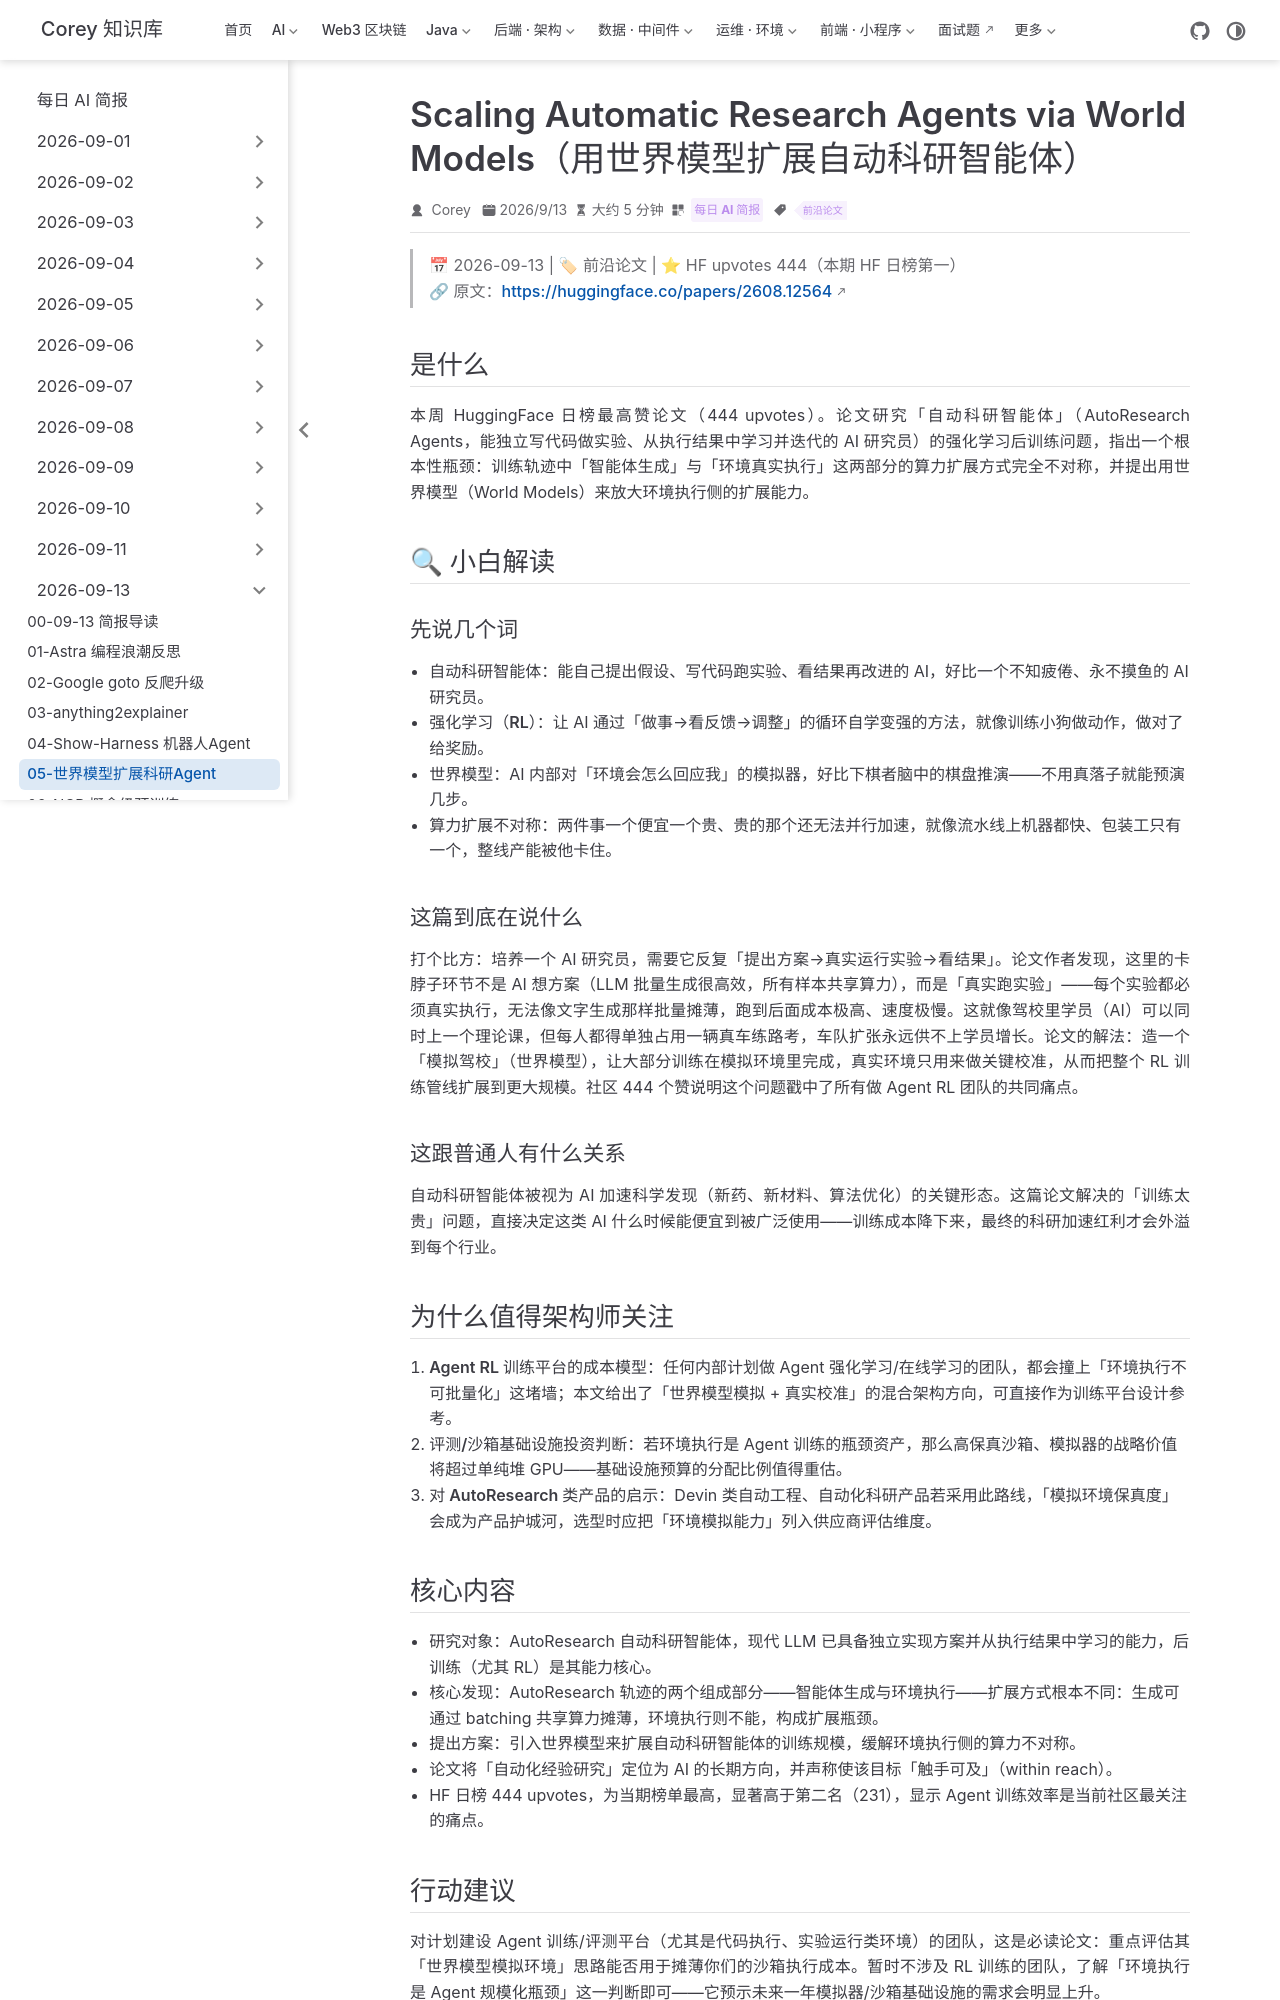

repository: code-corey/code-corey.github.io · page: News/2026-09-13/05-scaling-research-agents-world-models.html · generator: jekyll

---
title: "Scaling Automatic Research Agents via World Models（用世界模型扩展自动科研智能体）"
shortTitle: "世界模型扩展科研Agent"
sidebarGroup: "2026-09-13"
order: 5
date: 2026-09-13
category:
  - "每日 AI 简报"
tag:
  - "前沿论文"
description: "HF 444 赞：指出自动科研（AutoResearch）智能体 RL 训练的根本瓶颈——生成与环境执行算力扩展不对称，提出用世界模型分摊环境执行成本。"
---

# Scaling Automatic Research Agents via World Models（用世界模型扩展自动科研智能体）

> 📅 2026-09-13 | 🏷 前沿论文 | ⭐ HF upvotes 444（本期 HF 日榜第一）
> 🔗 原文：https://huggingface.co/papers/2608.12564

## 是什么

本周 HuggingFace 日榜最高赞论文（444 upvotes）。论文研究「自动科研智能体」（AutoResearch Agents，能独立写代码做实验、从执行结果中学习并迭代的 AI 研究员）的强化学习后训练问题，指出一个根本性瓶颈：训练轨迹中「智能体生成」与「环境真实执行」这两部分的算力扩展方式完全不对称，并提出用世界模型（World Models）来放大环境执行侧的扩展能力。

## 🔍 小白解读

### 先说几个词

- **自动科研智能体**：能自己提出假设、写代码跑实验、看结果再改进的 AI，好比一个不知疲倦、永不摸鱼的 AI 研究员。
- **强化学习（RL）**：让 AI 通过「做事→看反馈→调整」的循环自学变强的方法，就像训练小狗做动作，做对了给奖励。
- **世界模型**：AI 内部对「环境会怎么回应我」的模拟器，好比下棋者脑中的棋盘推演——不用真落子就能预演几步。
- **算力扩展不对称**：两件事一个便宜一个贵、贵的那个还无法并行加速，就像流水线上机器都快、包装工只有一个，整线产能被他卡住。

### 这篇到底在说什么

打个比方：培养一个 AI 研究员，需要它反复「提出方案→真实运行实验→看结果」。论文作者发现，这里的卡脖子环节不是 AI 想方案（LLM 批量生成很高效，所有样本共享算力），而是「真实跑实验」——每个实验都必须真实执行，无法像文字生成那样批量摊薄，跑到后面成本极高、速度极慢。这就像驾校里学员（AI）可以同时上一个理论课，但每人都得单独占用一辆真车练路考，车队扩张永远供不上学员增长。论文的解法：造一个「模拟驾校」（世界模型），让大部分训练在模拟环境里完成，真实环境只用来做关键校准，从而把整个 RL 训练管线扩展到更大规模。社区 444 个赞说明这个问题戳中了所有做 Agent RL 团队的共同痛点。

### 这跟普通人有什么关系

自动科研智能体被视为 AI 加速科学发现（新药、新材料、算法优化）的关键形态。这篇论文解决的「训练太贵」问题，直接决定这类 AI 什么时候能便宜到被广泛使用——训练成本降下来，最终的科研加速红利才会外溢到每个行业。

## 为什么值得架构师关注

1. **Agent RL 训练平台的成本模型**：任何内部计划做 Agent 强化学习/在线学习的团队，都会撞上「环境执行不可批量化」这堵墙；本文给出了「世界模型模拟 + 真实校准」的混合架构方向，可直接作为训练平台设计参考。
2. **评测/沙箱基础设施投资判断**：若环境执行是 Agent 训练的瓶颈资产，那么高保真沙箱、模拟器的战略价值将超过单纯堆 GPU——基础设施预算的分配比例值得重估。
3. **对 AutoResearch 类产品的启示**：Devin 类自动工程、自动化科研产品若采用此路线，「模拟环境保真度」会成为产品护城河，选型时应把「环境模拟能力」列入供应商评估维度。
